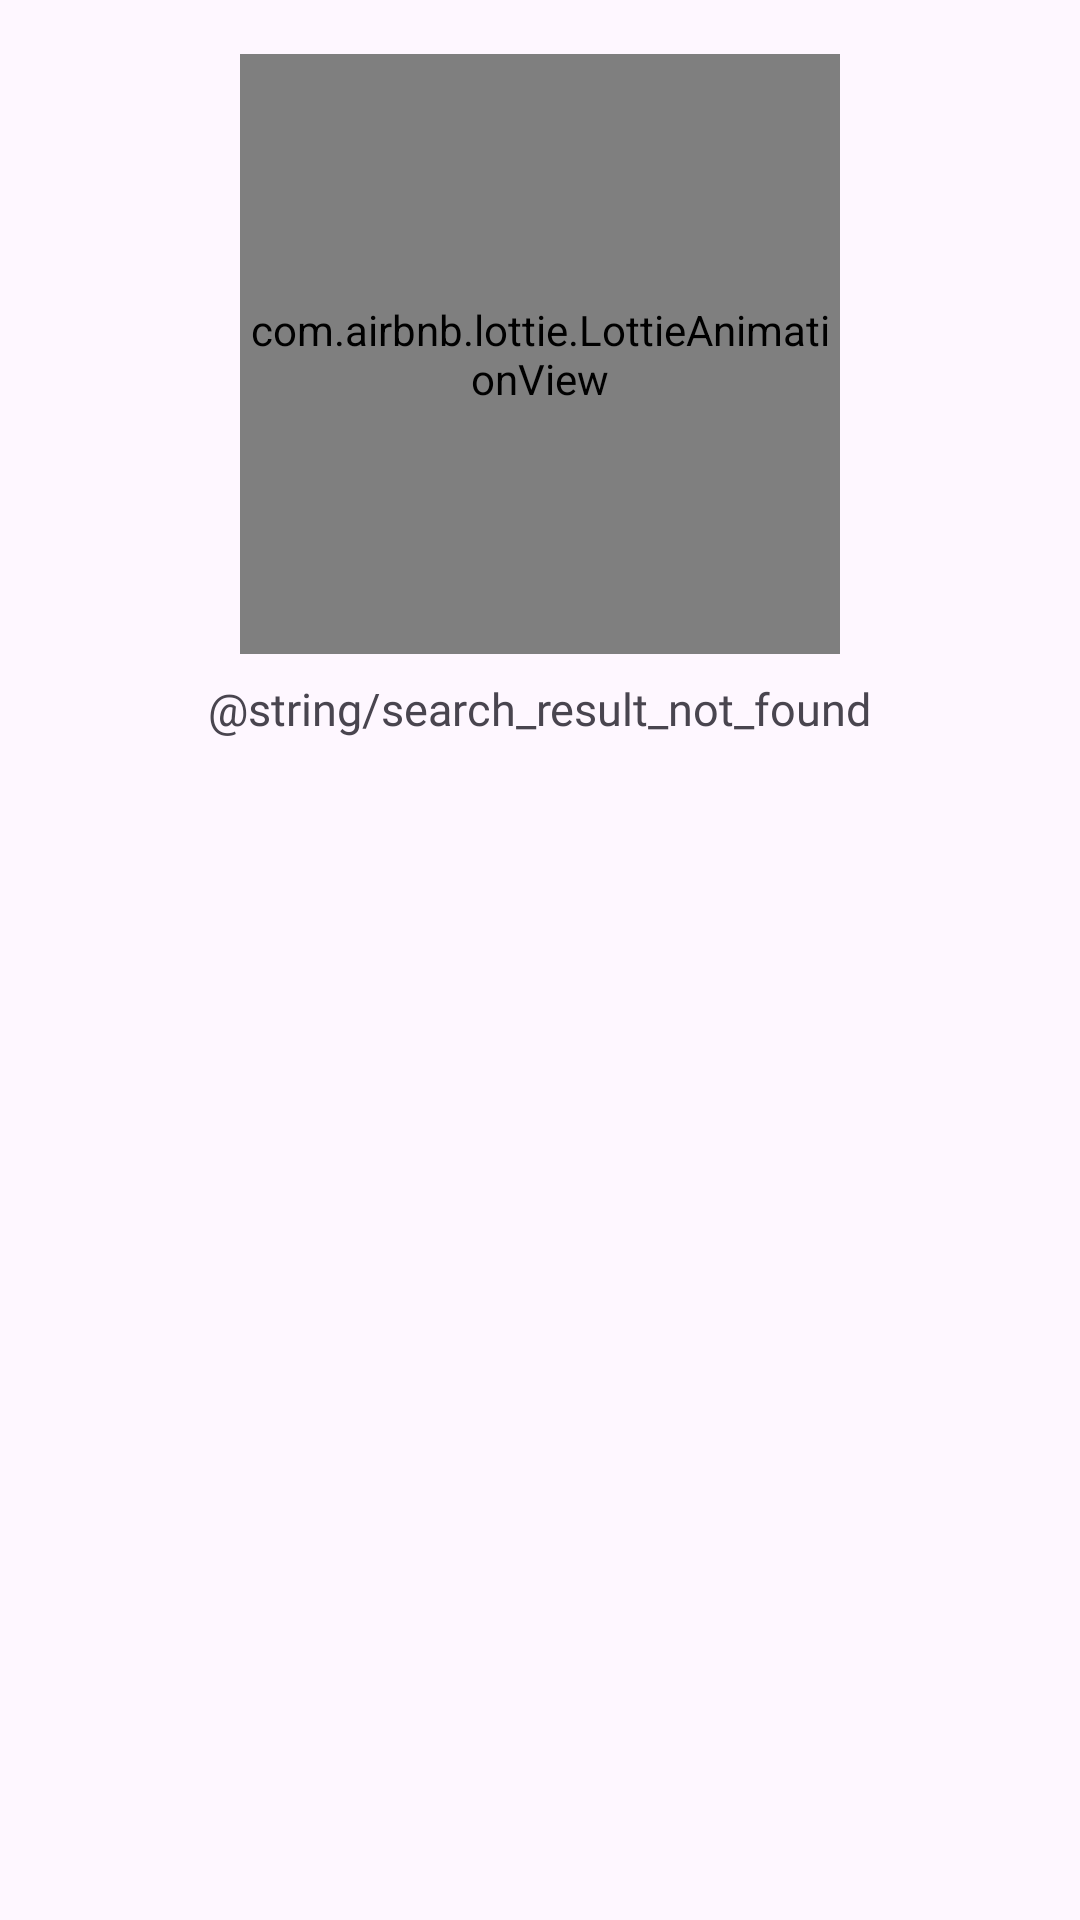

Here is an Android app screen rendered from its layout file. Give the layout XML and the strings, colors and styles it references.
<!-- AndroidManifest.xml: application theme Theme.HelparkCapstoneProject -->
<!-- res/layout/layout_search_location_not_found.xml -->
<?xml version="1.0" encoding="utf-8"?>
<androidx.constraintlayout.widget.ConstraintLayout xmlns:android="http://schemas.android.com/apk/res/android"
    android:layout_width="match_parent"
    android:layout_height="wrap_content"
    xmlns:app="http://schemas.android.com/apk/res-auto">

    <com.airbnb.lottie.LottieAnimationView
        android:id="@+id/ivError"
        android:layout_width="200dp"
        android:layout_height="200dp"
        app:lottie_loop="true"
        app:lottie_autoPlay="true"
        app:lottie_fileName="anim_not_found.json"
        android:layout_marginTop="18dp"
        app:layout_constraintEnd_toEndOf="parent"
        app:layout_constraintStart_toStartOf="parent"
        app:layout_constraintTop_toTopOf="parent"/>

    <TextView
        android:layout_width="wrap_content"
        android:layout_height="wrap_content"
        android:text="@string/search_result_not_found"
        app:layout_constraintTop_toBottomOf="@id/ivError"
        app:layout_constraintStart_toStartOf="parent"
        app:layout_constraintEnd_toEndOf="parent"
        android:textSize="15sp"
        android:layout_marginTop="8dp"
        android:fontFamily="@font/montserrat"/>


</androidx.constraintlayout.widget.ConstraintLayout>
<!-- resources referenced by this layout -->
<resources>
  <style name="Theme.HelparkCapstoneProject" parent="Base.Theme.HelparkCapstoneProject" />
  <style name="Base.Theme.HelparkCapstoneProject" parent="Theme.Material3.DayNight.NoActionBar">
          
          
      </style>
</resources>
